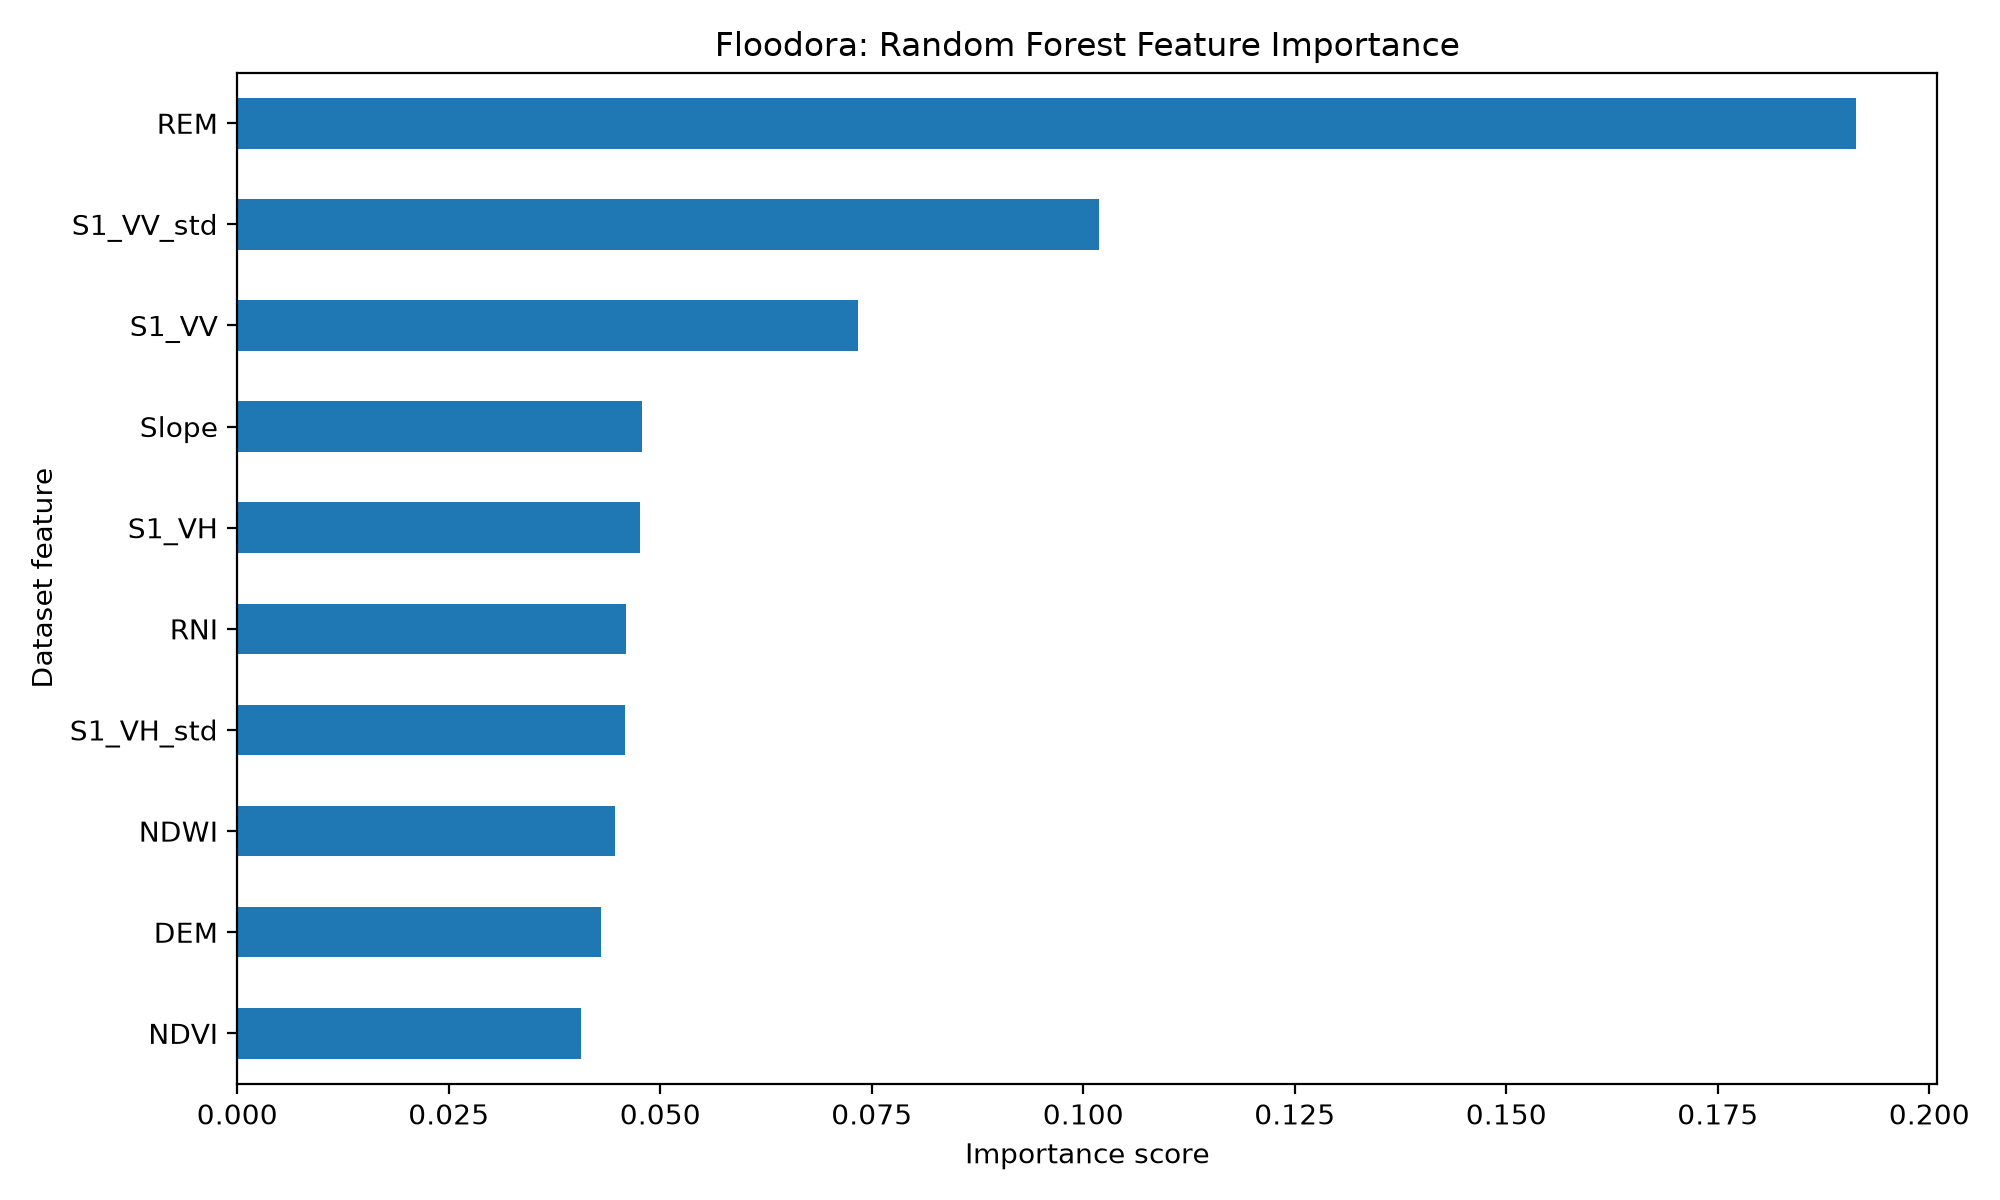

The file beside this chart, header and first rows:
, importance
REM, 0.1914
S1_VV_std, 0.1018
S1_VV, 0.0734
Slope, 0.04787
S1_VH, 0.0476
RNI, 0.04593
S1_VH_std, 0.04584
NDWI, 0.0447
DEM, 0.04303
NDVI, 0.04061
MNDWI, 0.0403
NDBI, 0.03838
S2_B11, 0.0379
S2_B8, 0.03766
S2_B2, 0.03546
S2_B4, 0.03447
S2_B3, 0.03341
Aspect, 0.03246
Precip_cum, 0.0278
